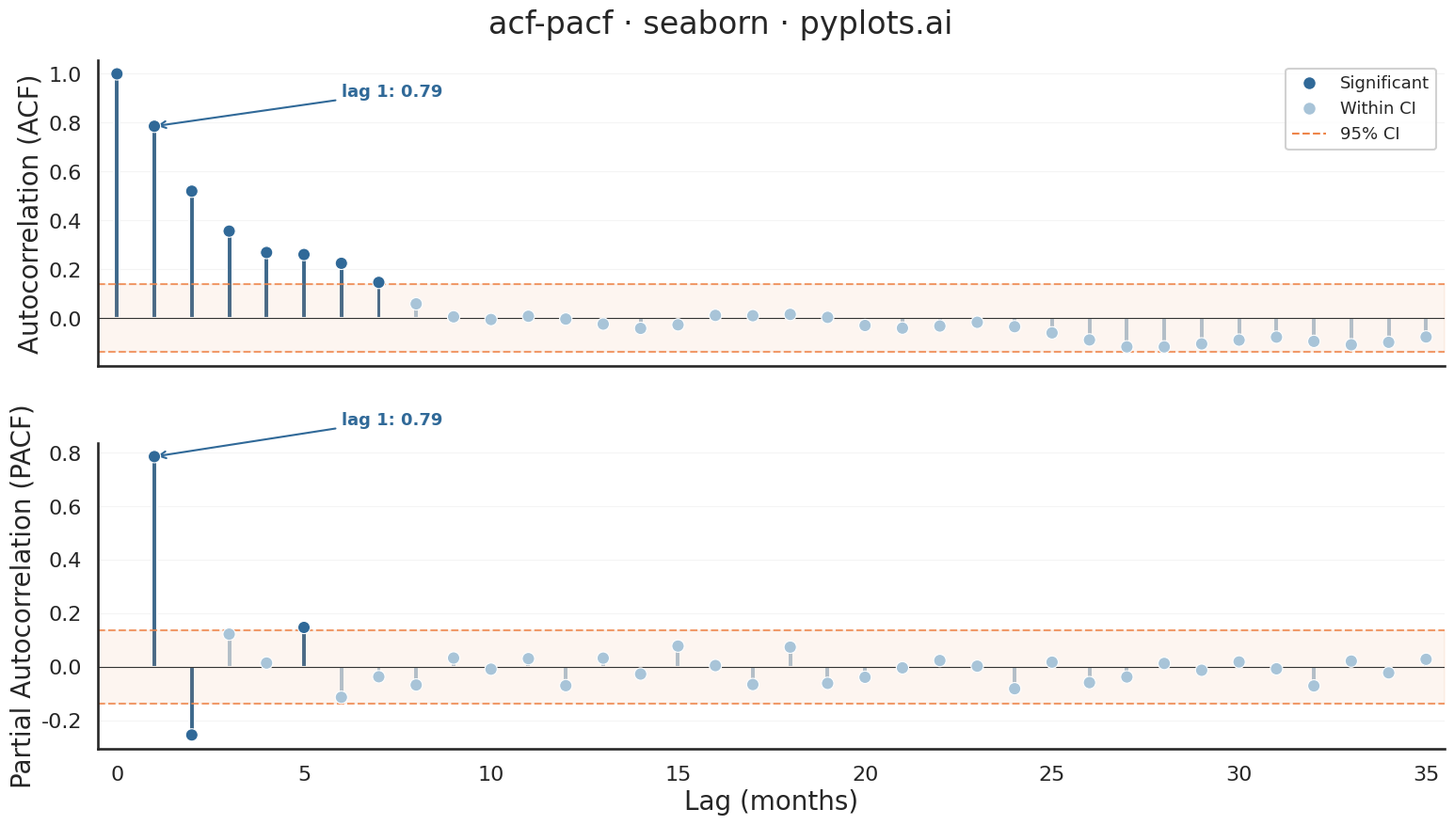

Write Python code to recreate this figure.
"""pyplots.ai
acf-pacf: Autocorrelation and Partial Autocorrelation (ACF/PACF) Plot
Library: seaborn 0.13.2 | Python 3.14.3
Quality: 86/100 | Created: 2026-03-14
"""

import matplotlib.pyplot as plt
import numpy as np
import pandas as pd
import seaborn as sns


# Seaborn theme and context
sns.set_theme(style="white", context="talk", font_scale=1.1)
python_blue = "#306998"

# Data: ARMA(1,1) process with seasonal component (airline passenger residuals)
np.random.seed(42)
n_obs = 200
ar1_coeff = 0.7
ma1_coeff = 0.4
seasonal_period = 12
seasonal_strength = 0.3
noise = np.random.randn(n_obs)
series = np.zeros(n_obs)
series[0] = noise[0]
for t in range(1, n_obs):
    seasonal = seasonal_strength * np.sin(2 * np.pi * t / seasonal_period)
    series[t] = ar1_coeff * series[t - 1] + noise[t] + ma1_coeff * noise[t - 1] + seasonal

# Compute ACF
n_lags = 35
mean = np.mean(series)
var = np.sum((series - mean) ** 2)
acf_values = np.array([np.sum((series[: n_obs - k] - mean) * (series[k:] - mean)) / var for k in range(n_lags + 1)])

# Compute PACF via Durbin-Levinson recursion
pacf_values = np.zeros(n_lags + 1)
pacf_values[0] = 1.0
pacf_values[1] = acf_values[1]
phi = np.zeros((n_lags + 1, n_lags + 1))
phi[1, 1] = acf_values[1]
for k in range(2, n_lags + 1):
    num = acf_values[k] - np.sum(phi[k - 1, 1:k] * acf_values[k - 1 : 0 : -1])
    den = 1.0 - np.sum(phi[k - 1, 1:k] * acf_values[1:k])
    phi[k, k] = num / den if den != 0 else 0
    for j in range(1, k):
        phi[k, j] = phi[k - 1, j] - phi[k, k] * phi[k - 1, k - j]
    pacf_values[k] = phi[k, k]

lags_acf = np.arange(0, n_lags + 1)
lags_pacf = np.arange(1, n_lags + 1)
conf_bound = 1.96 / np.sqrt(n_obs)

# Build unified DataFrame for seaborn FacetGrid
acf_df = pd.DataFrame({"Lag": lags_acf, "Correlation": acf_values, "Panel": "Autocorrelation (ACF)"})
pacf_df = pd.DataFrame({"Lag": lags_pacf, "Correlation": pacf_values[1:], "Panel": "Partial Autocorrelation (PACF)"})
df = pd.concat([acf_df, pacf_df], ignore_index=True)

# Classify each lag as significant or not (distinctive seaborn hue feature)
df["Significance"] = np.where(
    (df["Correlation"].abs() > conf_bound) | ((df["Panel"] == "Autocorrelation (ACF)") & (df["Lag"] == 0)),
    "Significant",
    "Within CI",
)

# Color palette for significance categories
sig_palette = {"Significant": python_blue, "Within CI": "#A8C4D8"}

# Create FacetGrid - distinctive seaborn multi-panel approach
g = sns.FacetGrid(df, row="Panel", height=4.5, aspect=3.55, sharex=True, sharey=False, margin_titles=False)


# Custom stem plot function using seaborn barplot + scatterplot
def stem_plot(data, **kwargs):
    ax = plt.gca()
    panel = data["Panel"].iloc[0]

    # Use seaborn barplot with narrow width for stems (seaborn-native visualization)
    sns.barplot(
        data=data,
        x="Lag",
        y="Correlation",
        hue="Significance",
        palette=sig_palette,
        width=0.15,
        dodge=False,
        legend=False,
        ax=ax,
    )

    # Markers via seaborn scatterplot with hue-based coloring
    sns.scatterplot(
        data=data,
        x="Lag",
        y="Correlation",
        hue="Significance",
        palette=sig_palette,
        s=90,
        zorder=5,
        edgecolor="white",
        linewidth=0.8,
        ax=ax,
        legend=False,
    )

    # Confidence interval band and lines
    ci_color = sns.color_palette("muted")[1]
    xlims = (-0.5, n_lags + 0.5)
    ax.axhline(y=0, color="#333333", linewidth=0.8)
    ax.axhline(y=conf_bound, color=ci_color, linestyle="--", linewidth=1.5, alpha=0.8)
    ax.axhline(y=-conf_bound, color=ci_color, linestyle="--", linewidth=1.5, alpha=0.8)
    ax.fill_between([xlims[0], xlims[1]], -conf_bound, conf_bound, color=ci_color, alpha=0.08)

    # Annotate first significant lag (beyond lag 0 for ACF)
    sig_data = data[data["Significance"] == "Significant"]
    if panel == "Autocorrelation (ACF)":
        sig_data = sig_data[sig_data["Lag"] > 0]
    if len(sig_data) > 0:
        first = sig_data.iloc[0]
        ax.annotate(
            f"lag {int(first['Lag'])}: {first['Correlation']:.2f}",
            xy=(first["Lag"], first["Correlation"]),
            xytext=(first["Lag"] + 5, first["Correlation"] + 0.12),
            fontsize=13,
            color=python_blue,
            fontweight="bold",
            arrowprops={"arrowstyle": "->", "color": python_blue, "lw": 1.5},
        )

    # Mark seasonal peaks in ACF
    if panel == "Autocorrelation (ACF)":
        seasonal_lags = data[(data["Lag"] == 12) | (data["Lag"] == 24)]
        for _, row in seasonal_lags.iterrows():
            if abs(row["Correlation"]) > conf_bound:
                ax.annotate(
                    f"seasonal\nlag {int(row['Lag'])}",
                    xy=(row["Lag"], row["Correlation"]),
                    xytext=(row["Lag"] + 3, row["Correlation"] + 0.15),
                    fontsize=11,
                    color="#8B4513",
                    fontstyle="italic",
                    arrowprops={"arrowstyle": "->", "color": "#8B4513", "lw": 1.2},
                )

    ax.set_xlim(xlims)
    ax.set_ylabel(panel, fontsize=20)


g.map_dataframe(stem_plot)

# Remove FacetGrid default row titles
g.set_titles("")

# Style each axis
for ax in g.axes.flat:
    ax.tick_params(axis="both", labelsize=16)
    ax.yaxis.grid(True, alpha=0.2, linewidth=0.8)
    ax.set_xlabel("")
    # Show every 5th tick label for cleaner x-axis
    tick_labels = ax.get_xticklabels()
    for i, label in enumerate(tick_labels):
        if i % 5 != 0:
            label.set_visible(False)

# Bottom axis label
g.axes[-1, 0].set_xlabel("Lag (months)", fontsize=20)

# Add significance legend using seaborn's distinctive hue legend
handles = [
    plt.Line2D([0], [0], marker="o", color="w", markerfacecolor=python_blue, markersize=10, label="Significant"),
    plt.Line2D([0], [0], marker="o", color="w", markerfacecolor="#A8C4D8", markersize=10, label="Within CI"),
    plt.Line2D([0], [0], linestyle="--", color=sns.color_palette("muted")[1], linewidth=1.5, label="95% CI"),
]
g.axes[0, 0].legend(handles=handles, loc="upper right", fontsize=13, framealpha=0.9)

sns.despine(fig=g.figure)

g.figure.suptitle("acf-pacf · seaborn · pyplots.ai", fontsize=24, fontweight="medium", y=0.99)
g.figure.subplots_adjust(top=0.93, hspace=0.25)

# Save
g.savefig("plot.png", dpi=300, bbox_inches="tight")
